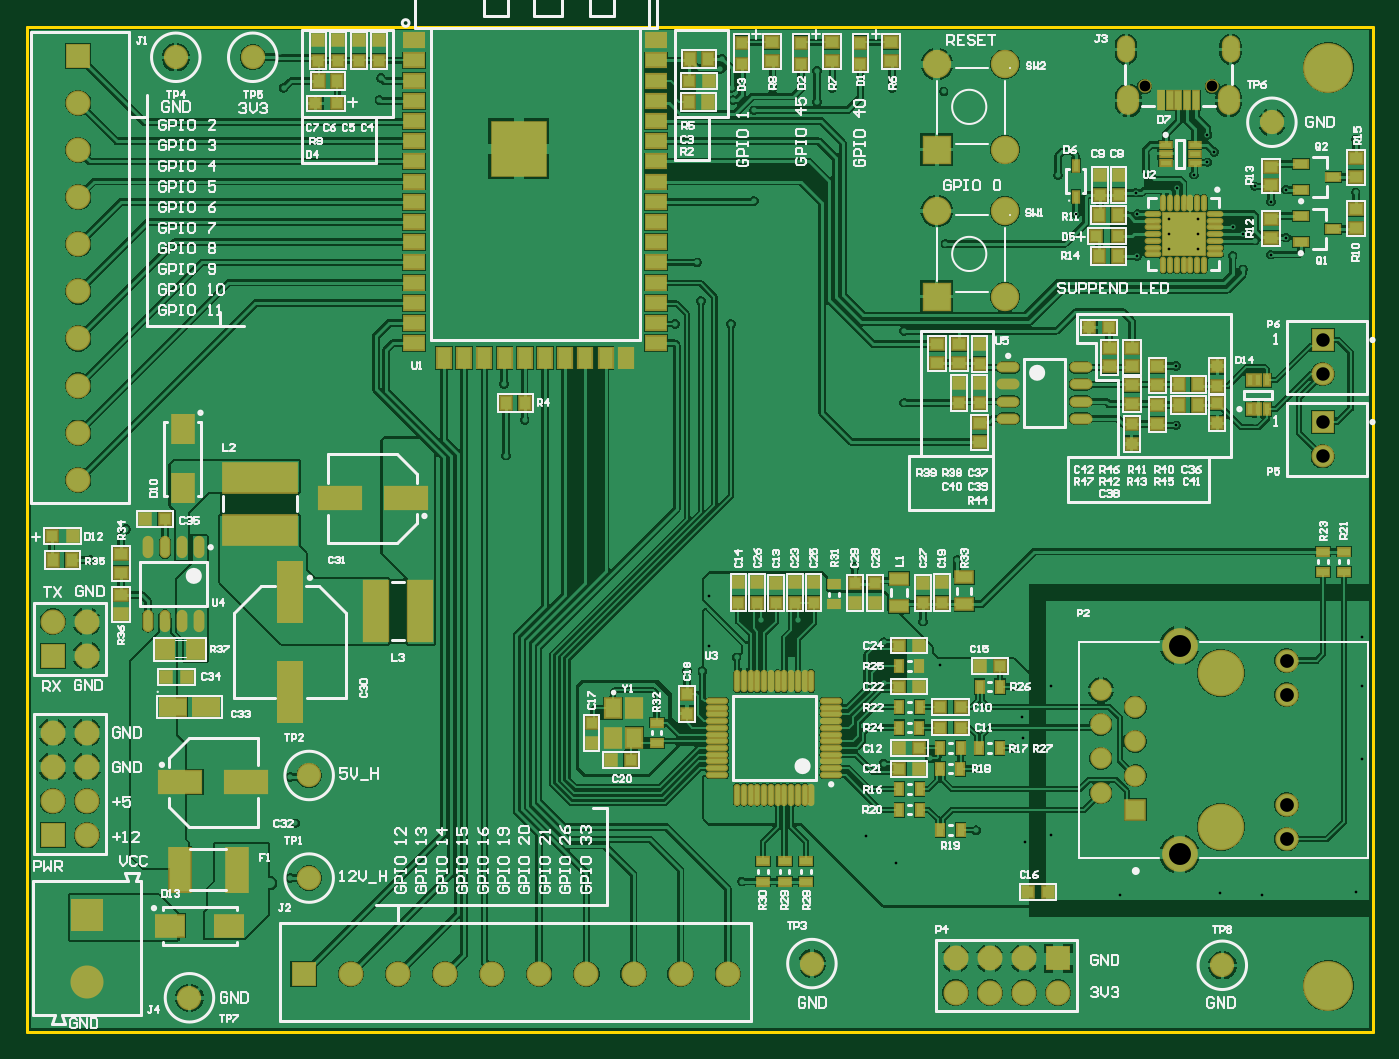
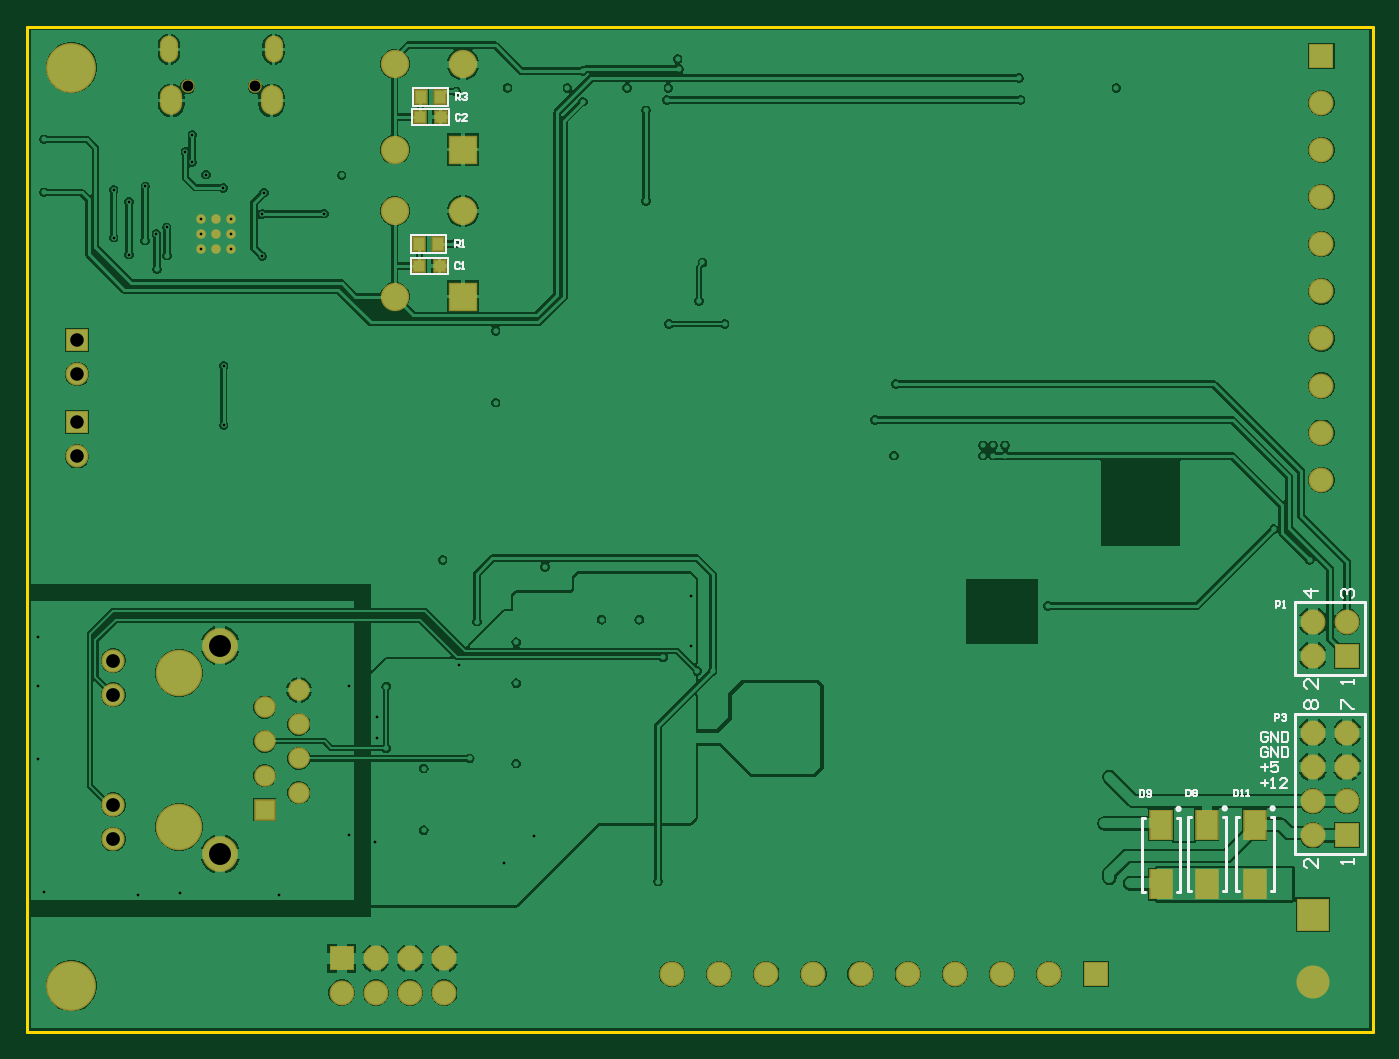
Circuit board: 11 layer files. Board 99.9 x 74.7 mm.
- drill: v1.0-RoundHoles.TXT (6194 bytes)
- drill: v1.0-SlotHoles.TXT (284 bytes)
- bottom_copper: v1.0.GBL (78342 bytes)
- bottom_silk: v1.0.GBO (5691 bytes)
- paste: v1.0.GBP (620 bytes)
- bottom_mask: v1.0.GBS (2741 bytes)
- outline: v1.0.GKO (418 bytes)
- top_copper: v1.0.GTL (141722 bytes)
- top_silk: v1.0.GTO (76429 bytes)
- paste: v1.0.GTP (7825 bytes)
- top_mask: v1.0.GTS (9941 bytes)

=== drill: v1.0-RoundHoles.TXT (6194 bytes, source omitted) ===
=== drill: v1.0-SlotHoles.TXT ===
M48
;Layer_Color=9474304
;FILE_FORMAT=2:4
INCH,LZ
;TYPE=PLATED
T2F00S00C0.0217
T4F00S00C0.0335
;TYPE=NON_PLATED
%
G90
G05
T02
G00X042241Y049461
M15
G01Y049205
M16
G00X045292Y049461
M15
G01Y049205
M16
T04
G00X0423Y047946
M15
G01Y047729
M16
G00X045233Y047946
M15
G01Y047729
M16
M17
M30

=== bottom_copper: v1.0.GBL (78342 bytes, source omitted) ===
=== bottom_silk: v1.0.GBO ===
G04*
G04 #@! TF.GenerationSoftware,Altium Limited,Altium Designer,22.11.1 (43)*
G04*
G04 Layer_Color=32896*
%FSLAX24Y24*%
%MOIN*%
G70*
G04*
G04 #@! TF.SameCoordinates,95904809-8EA0-40D1-BC7C-4500F6FC4EB7*
G04*
G04*
G04 #@! TF.FilePolarity,Positive*
G04*
G01*
G75*
%ADD10C,0.0098*%
%ADD13C,0.0079*%
%ADD15C,0.0060*%
%ADD17C,0.0050*%
D10*
X13078Y27139D02*
G03*
X13078Y27139I-49J0D01*
G01*
X15828Y27122D02*
G03*
X15828Y27122I-49J0D01*
G01*
X14478Y27139D02*
G03*
X14478Y27139I-49J0D01*
G01*
D13*
X14013Y24717D02*
X14101D01*
X14013Y26883D02*
X14101D01*
X12999Y24717D02*
X13087D01*
X12999Y26883D02*
X13087D01*
X14101Y24717D02*
Y26883D01*
X12999Y24717D02*
Y26883D01*
X16763Y24701D02*
X16851D01*
X16763Y26867D02*
X16851D01*
X15749Y24701D02*
X15837D01*
X15749Y26867D02*
X15837D01*
X16851Y24701D02*
Y26867D01*
X15749Y24701D02*
Y26867D01*
X15413Y24717D02*
X15501D01*
X15413Y26883D02*
X15501D01*
X14399Y24717D02*
X14487D01*
X14399Y26883D02*
X14487D01*
X15501Y24717D02*
Y26883D01*
X14399Y24717D02*
Y26883D01*
X10320Y31041D02*
X12380D01*
X10320D02*
Y33159D01*
X12380Y31041D02*
Y33159D01*
X10320D02*
X12380D01*
X10320Y25791D02*
X12380D01*
X10320D02*
Y29909D01*
X12380Y25791D02*
Y29909D01*
X10320D02*
X12380D01*
D15*
X38120Y48210D02*
X38160D01*
Y47690D02*
Y48210D01*
X37140Y47690D02*
X38160D01*
X37140D02*
Y48210D01*
X38120D01*
X37121Y47120D02*
X37190D01*
X37121D02*
Y47580D01*
X38180D01*
Y47120D02*
Y47580D01*
X37190Y47120D02*
X38180D01*
X38170Y43910D02*
X38210D01*
Y43390D02*
Y43910D01*
X37190Y43390D02*
X38210D01*
X37190D02*
Y43910D01*
X38170D01*
X37152Y42770D02*
X37221D01*
X37152D02*
Y43230D01*
X38211D01*
Y42770D02*
Y43230D01*
X37221Y42770D02*
X38211D01*
X13366Y28343D02*
X13166D01*
X13266Y28443D02*
Y28243D01*
X12866Y28493D02*
X13066D01*
Y28343D01*
X12966Y28393D01*
X12916D01*
X12866Y28343D01*
Y28243D01*
X12916Y28193D01*
X13016D01*
X13066Y28243D01*
X13166Y29330D02*
X13216Y29380D01*
X13316D01*
X13366Y29330D01*
Y29130D01*
X13316Y29080D01*
X13216D01*
X13166Y29130D01*
Y29230D01*
X13266D01*
X13066Y29080D02*
Y29380D01*
X12866Y29080D01*
Y29380D01*
X12766D02*
Y29080D01*
X12616D01*
X12566Y29130D01*
Y29330D01*
X12616Y29380D01*
X12766D01*
X13166Y28880D02*
X13216Y28930D01*
X13316D01*
X13366Y28880D01*
Y28680D01*
X13316Y28630D01*
X13216D01*
X13166Y28680D01*
Y28780D01*
X13266D01*
X13066Y28630D02*
Y28930D01*
X12866Y28630D01*
Y28930D01*
X12766D02*
Y28630D01*
X12616D01*
X12566Y28680D01*
Y28880D01*
X12616Y28930D01*
X12766D01*
X13366Y27880D02*
X13166D01*
X13266Y27980D02*
Y27780D01*
X13066Y27730D02*
X12966D01*
X13016D01*
Y28030D01*
X13066Y27980D01*
X12616Y27730D02*
X12816D01*
X12616Y27930D01*
Y27980D01*
X12666Y28030D01*
X12766D01*
X12816Y27980D01*
X10641Y30761D02*
Y30895D01*
Y30828D01*
X11041D01*
X10975Y30761D01*
X11704Y30910D02*
Y30643D01*
X11971Y30910D01*
X12038D01*
X12104Y30843D01*
Y30710D01*
X12038Y30643D01*
X10975Y33281D02*
X11041Y33348D01*
Y33481D01*
X10975Y33548D01*
X10908D01*
X10841Y33481D01*
Y33414D01*
Y33481D01*
X10775Y33548D01*
X10708D01*
X10641Y33481D01*
Y33348D01*
X10708Y33281D01*
X11704Y33481D02*
X12104D01*
X11904Y33281D01*
Y33548D01*
X10641Y25511D02*
Y25645D01*
Y25578D01*
X11041D01*
X10975Y25511D01*
X11704Y25660D02*
Y25393D01*
X11971Y25660D01*
X12038D01*
X12104Y25593D01*
Y25460D01*
X12038Y25393D01*
X11041Y30031D02*
Y30298D01*
X10975D01*
X10708Y30031D01*
X10641D01*
X12038D02*
X12104Y30098D01*
Y30231D01*
X12038Y30298D01*
X11971D01*
X11904Y30231D01*
X11838Y30298D01*
X11771D01*
X11704Y30231D01*
Y30098D01*
X11771Y30031D01*
X11838D01*
X11904Y30098D01*
X11971Y30031D01*
X12038D01*
X11904Y30098D02*
Y30231D01*
D17*
X14160Y27690D02*
Y27490D01*
X14060D01*
X14027Y27523D01*
Y27657D01*
X14060Y27690D01*
X14160D01*
X13960Y27490D02*
X13893D01*
X13927D01*
Y27690D01*
X13960Y27657D01*
X13793Y27490D02*
X13727D01*
X13760D01*
Y27690D01*
X13793Y27657D01*
X16910Y27670D02*
Y27470D01*
X16810D01*
X16777Y27503D01*
Y27637D01*
X16810Y27670D01*
X16910D01*
X16710Y27503D02*
X16677Y27470D01*
X16610D01*
X16577Y27503D01*
Y27637D01*
X16610Y27670D01*
X16677D01*
X16710Y27637D01*
Y27603D01*
X16677Y27570D01*
X16577D01*
X15560Y27690D02*
Y27490D01*
X15460D01*
X15427Y27523D01*
Y27657D01*
X15460Y27690D01*
X15560D01*
X15360Y27657D02*
X15327Y27690D01*
X15260D01*
X15227Y27657D01*
Y27623D01*
X15260Y27590D01*
X15227Y27557D01*
Y27523D01*
X15260Y27490D01*
X15327D01*
X15360Y27523D01*
Y27557D01*
X15327Y27590D01*
X15360Y27623D01*
Y27657D01*
X15327Y27590D02*
X15260D01*
X12933Y33000D02*
Y33200D01*
X12833D01*
X12800Y33167D01*
Y33100D01*
X12833Y33067D01*
X12933D01*
X12733Y33000D02*
X12667D01*
X12700D01*
Y33200D01*
X12733Y33167D01*
X12967Y29700D02*
Y29900D01*
X12867D01*
X12833Y29867D01*
Y29800D01*
X12867Y29767D01*
X12967D01*
X12767Y29867D02*
X12733Y29900D01*
X12667D01*
X12633Y29867D01*
Y29833D01*
X12667Y29800D01*
X12700D01*
X12667D01*
X12633Y29767D01*
Y29733D01*
X12667Y29700D01*
X12733D01*
X12767Y29733D01*
X36917Y47850D02*
Y48050D01*
X36817D01*
X36783Y48017D01*
Y47950D01*
X36817Y47917D01*
X36917D01*
X36850D02*
X36783Y47850D01*
X36717Y48017D02*
X36683Y48050D01*
X36617D01*
X36583Y48017D01*
Y47983D01*
X36617Y47950D01*
X36650D01*
X36617D01*
X36583Y47917D01*
Y47883D01*
X36617Y47850D01*
X36683D01*
X36717Y47883D01*
X36783Y47417D02*
X36817Y47450D01*
X36883D01*
X36917Y47417D01*
Y47283D01*
X36883Y47250D01*
X36817D01*
X36783Y47283D01*
X36583Y47250D02*
X36717D01*
X36583Y47383D01*
Y47417D01*
X36617Y47450D01*
X36683D01*
X36717Y47417D01*
X36933Y43550D02*
Y43750D01*
X36833D01*
X36800Y43717D01*
Y43650D01*
X36833Y43617D01*
X36933D01*
X36867D02*
X36800Y43550D01*
X36733D02*
X36667D01*
X36700D01*
Y43750D01*
X36733Y43717D01*
X36800Y43067D02*
X36833Y43100D01*
X36900D01*
X36933Y43067D01*
Y42933D01*
X36900Y42900D01*
X36833D01*
X36800Y42933D01*
X36733Y42900D02*
X36667D01*
X36700D01*
Y43100D01*
X36733Y43067D01*
M02*

=== paste: v1.0.GBP ===
G04*
G04 #@! TF.GenerationSoftware,Altium Limited,Altium Designer,22.11.1 (43)*
G04*
G04 Layer_Color=128*
%FSLAX24Y24*%
%MOIN*%
G70*
G04*
G04 #@! TF.SameCoordinates,95904809-8EA0-40D1-BC7C-4500F6FC4EB7*
G04*
G04*
G04 #@! TF.FilePolarity,Positive*
G04*
G01*
G75*
%ADD25R,0.0315X0.0374*%
%ADD29R,0.0315X0.0315*%
%ADD45R,0.0610X0.0827*%
D25*
X37374Y47950D02*
D03*
X37926D02*
D03*
X37424Y43650D02*
D03*
X37976D02*
D03*
D29*
X37945Y47350D02*
D03*
X37355D02*
D03*
X37976Y43000D02*
D03*
X37385D02*
D03*
D45*
X13550Y24934D02*
D03*
Y26666D02*
D03*
X16300Y24918D02*
D03*
Y26650D02*
D03*
X14950Y24934D02*
D03*
Y26666D02*
D03*
M02*

=== bottom_mask: v1.0.GBS ===
G04*
G04 #@! TF.GenerationSoftware,Altium Limited,Altium Designer,22.11.1 (43)*
G04*
G04 Layer_Color=16711935*
%FSLAX24Y24*%
%MOIN*%
G70*
G04*
G04 #@! TF.SameCoordinates,95904809-8EA0-40D1-BC7C-4500F6FC4EB7*
G04*
G04*
G04 #@! TF.FilePolarity,Negative*
G04*
G01*
G75*
%ADD58R,0.0395X0.0454*%
%ADD62R,0.0395X0.0395*%
%ADD78R,0.0690X0.0907*%
%ADD86C,0.0730*%
%ADD87R,0.0730X0.0730*%
%ADD88R,0.0630X0.0630*%
%ADD89C,0.0630*%
%ADD90C,0.0682*%
%ADD91C,0.1360*%
%ADD92C,0.1043*%
%ADD93R,0.0966X0.0966*%
%ADD94C,0.0966*%
%ADD95R,0.0730X0.0730*%
%ADD96O,0.0651X0.0867*%
%ADD97O,0.0533X0.0789*%
%ADD98C,0.0395*%
%ADD99C,0.1460*%
%ADD100C,0.0830*%
%ADD101R,0.0830X0.0830*%
%ADD102R,0.0671X0.0671*%
%ADD103C,0.0671*%
%ADD104C,0.0277*%
D58*
X37374Y47950D02*
D03*
X37926D02*
D03*
X37424Y43650D02*
D03*
X37976D02*
D03*
D62*
X37945Y47350D02*
D03*
X37355D02*
D03*
X37976Y43000D02*
D03*
X37385D02*
D03*
D78*
X13550Y24934D02*
D03*
Y26666D02*
D03*
X16300Y24918D02*
D03*
Y26650D02*
D03*
X14950Y24934D02*
D03*
Y26666D02*
D03*
D86*
X11600Y40878D02*
D03*
Y42256D02*
D03*
Y45012D02*
D03*
Y46390D02*
D03*
Y47768D02*
D03*
Y43634D02*
D03*
Y39500D02*
D03*
Y38122D02*
D03*
Y36744D02*
D03*
X11850Y32600D02*
D03*
X10850D02*
D03*
X11850Y31600D02*
D03*
Y27350D02*
D03*
X10850D02*
D03*
X11850Y26350D02*
D03*
X10850Y28350D02*
D03*
Y29350D02*
D03*
X11850Y28350D02*
D03*
Y29350D02*
D03*
X37250Y21750D02*
D03*
X38250D02*
D03*
X37250Y22750D02*
D03*
X38250D02*
D03*
X40250Y21750D02*
D03*
X39250Y22750D02*
D03*
Y21750D02*
D03*
X26456Y22300D02*
D03*
X25078D02*
D03*
X22322D02*
D03*
X20944D02*
D03*
X19566D02*
D03*
X23700D02*
D03*
X27834D02*
D03*
X29212D02*
D03*
X30590D02*
D03*
D87*
X11600Y49146D02*
D03*
X10850Y31600D02*
D03*
Y26350D02*
D03*
D88*
X42500Y27098D02*
D03*
D89*
X41500Y27598D02*
D03*
X42500Y28098D02*
D03*
X41500Y28598D02*
D03*
X42500Y29098D02*
D03*
X41500Y29598D02*
D03*
X42500Y30098D02*
D03*
X41500Y30598D02*
D03*
D90*
X46929Y26242D02*
D03*
Y27242D02*
D03*
Y31458D02*
D03*
Y30458D02*
D03*
D91*
X45000Y31100D02*
D03*
Y26600D02*
D03*
D92*
X43799Y31899D02*
D03*
Y25801D02*
D03*
D93*
X11850Y24034D02*
D03*
D94*
Y22066D02*
D03*
D95*
X40250Y22750D02*
D03*
X18188Y22300D02*
D03*
D96*
X45233Y47837D02*
D03*
X42300D02*
D03*
D97*
X45292Y49333D02*
D03*
X42241D02*
D03*
D98*
X42783Y48251D02*
D03*
X44751D02*
D03*
D99*
X48150Y21950D02*
D03*
Y48800D02*
D03*
D100*
X38700Y46400D02*
D03*
X36700Y48900D02*
D03*
X38700D02*
D03*
Y42100D02*
D03*
X36700Y44600D02*
D03*
X38700D02*
D03*
D101*
X36700Y46400D02*
D03*
Y42100D02*
D03*
D102*
X47984Y38434D02*
D03*
Y40834D02*
D03*
D103*
Y37434D02*
D03*
Y39834D02*
D03*
D104*
X44353Y43496D02*
D03*
X43487D02*
D03*
X44353Y44362D02*
D03*
Y43929D02*
D03*
X43487Y44362D02*
D03*
Y43929D02*
D03*
X43920Y43496D02*
D03*
Y44362D02*
D03*
Y43929D02*
D03*
M02*

=== outline: v1.0.GKO ===
G04*
G04 #@! TF.GenerationSoftware,Altium Limited,Altium Designer,22.11.1 (43)*
G04*
G04 Layer_Color=16711935*
%FSLAX24Y24*%
%MOIN*%
G70*
G04*
G04 #@! TF.SameCoordinates,95904809-8EA0-40D1-BC7C-4500F6FC4EB7*
G04*
G04*
G04 #@! TF.FilePolarity,Positive*
G04*
G01*
G75*
%ADD11C,0.0100*%
D11*
X10100Y20600D02*
X49450D01*
X10100Y50000D02*
X10100Y20600D01*
X49450Y50000D02*
X49450Y20600D01*
X10100Y50000D02*
X49450D01*
M02*

=== top_copper: v1.0.GTL (141722 bytes, source omitted) ===
=== top_silk: v1.0.GTO (76429 bytes, source omitted) ===
=== paste: v1.0.GTP (7825 bytes, source omitted) ===
=== top_mask: v1.0.GTS (9941 bytes, source omitted) ===
